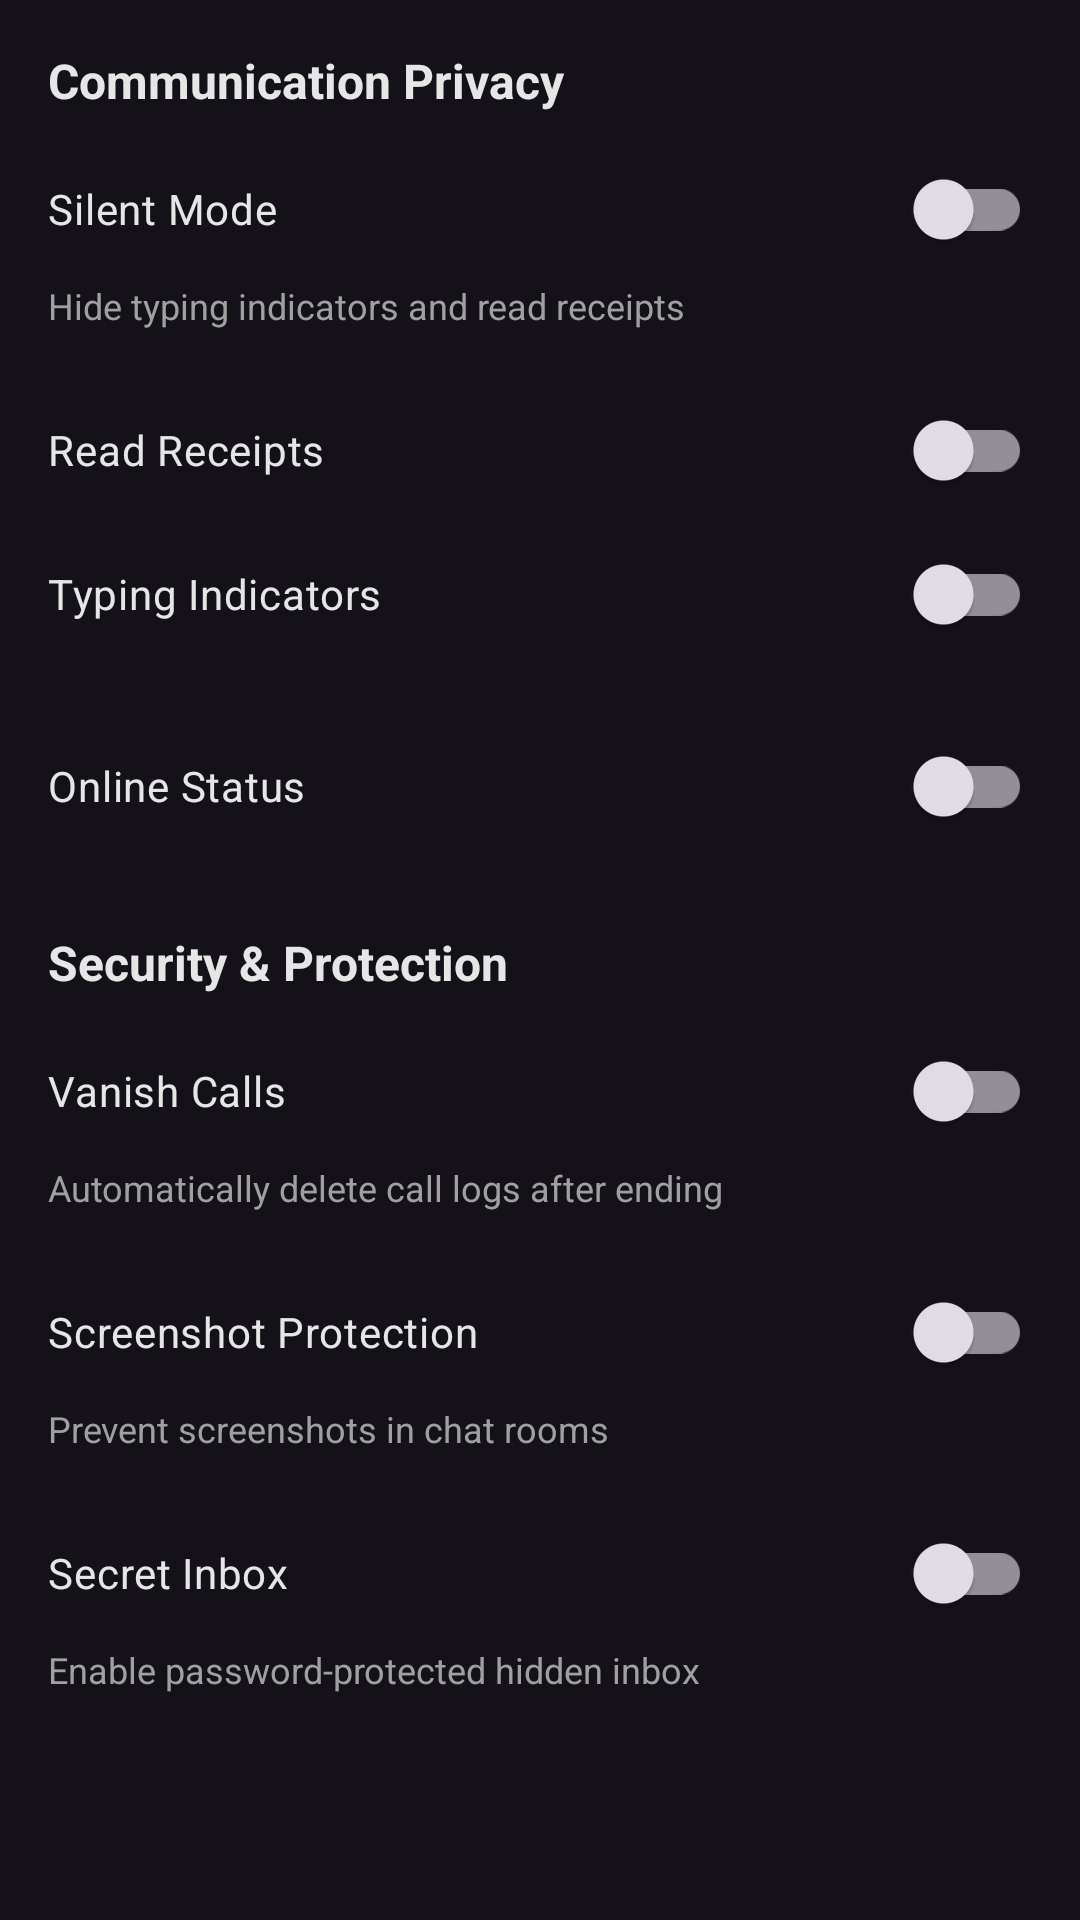

Reconstruct the res/layout file that produces this screen, plus the resources it refers to.
<!-- AndroidManifest.xml: application theme Theme.VeilChat -->
<!-- res/layout/dialog_privacy_settings.xml -->
<?xml version="1.0" encoding="utf-8"?>
<ScrollView xmlns:android="http://schemas.android.com/apk/res/android"
    android:layout_width="match_parent"
    android:layout_height="wrap_content"
    android:padding="16dp">

    <LinearLayout
        android:layout_width="match_parent"
        android:layout_height="wrap_content"
        android:orientation="vertical">

        <TextView
            android:layout_width="match_parent"
            android:layout_height="wrap_content"
            android:text="Communication Privacy"
            android:textColor="@color/veil_text_primary"
            android:textSize="16sp"
            android:textStyle="bold"
            android:layout_marginBottom="8dp" />

        <com.google.android.material.switchmaterial.SwitchMaterial
            android:id="@+id/switchSilentMode"
            android:layout_width="match_parent"
            android:layout_height="wrap_content"
            android:text="Silent Mode"
            android:textColor="@color/veil_text_primary" />

        <TextView
            android:layout_width="match_parent"
            android:layout_height="wrap_content"
            android:text="Hide typing indicators and read receipts"
            android:textColor="@color/veil_text_secondary"
            android:textSize="12sp"
            android:layout_marginBottom="16dp" />

        <com.google.android.material.switchmaterial.SwitchMaterial
            android:id="@+id/switchReadReceipts"
            android:layout_width="match_parent"
            android:layout_height="wrap_content"
            android:text="Read Receipts"
            android:textColor="@color/veil_text_primary" />

        <com.google.android.material.switchmaterial.SwitchMaterial
            android:id="@+id/switchTypingIndicators"
            android:layout_width="match_parent"
            android:layout_height="wrap_content"
            android:text="Typing Indicators"
            android:textColor="@color/veil_text_primary" />

        <com.google.android.material.switchmaterial.SwitchMaterial
            android:id="@+id/switchOnlineStatus"
            android:layout_width="match_parent"
            android:layout_height="wrap_content"
            android:text="Online Status"
            android:textColor="@color/veil_text_primary"
            android:layout_marginTop="16dp" />

        <TextView
            android:layout_width="match_parent"
            android:layout_height="wrap_content"
            android:text="Security &amp; Protection"
            android:textColor="@color/veil_text_primary"
            android:textSize="16sp"
            android:textStyle="bold"
            android:layout_marginTop="24dp"
            android:layout_marginBottom="8dp" />

        <com.google.android.material.switchmaterial.SwitchMaterial
            android:id="@+id/switchVanishCalls"
            android:layout_width="match_parent"
            android:layout_height="wrap_content"
            android:text="Vanish Calls"
            android:textColor="@color/veil_text_primary" />

        <TextView
            android:layout_width="match_parent"
            android:layout_height="wrap_content"
            android:text="Automatically delete call logs after ending"
            android:textColor="@color/veil_text_secondary"
            android:textSize="12sp"
            android:layout_marginBottom="16dp" />

        <com.google.android.material.switchmaterial.SwitchMaterial
            android:id="@+id/switchScreenshotProtection"
            android:layout_width="match_parent"
            android:layout_height="wrap_content"
            android:text="Screenshot Protection"
            android:textColor="@color/veil_text_primary" />

        <TextView
            android:layout_width="match_parent"
            android:layout_height="wrap_content"
            android:text="Prevent screenshots in chat rooms"
            android:textColor="@color/veil_text_secondary"
            android:textSize="12sp"
            android:layout_marginBottom="16dp" />

        <com.google.android.material.switchmaterial.SwitchMaterial
            android:id="@+id/switchSecretInbox"
            android:layout_width="match_parent"
            android:layout_height="wrap_content"
            android:text="Secret Inbox"
            android:textColor="@color/veil_text_primary" />

        <TextView
            android:layout_width="match_parent"
            android:layout_height="wrap_content"
            android:text="Enable password-protected hidden inbox"
            android:textColor="@color/veil_text_secondary"
            android:textSize="12sp" />

    </LinearLayout>

</ScrollView>
<!-- resources referenced by this layout -->
<resources>
  <color name="veil_text_primary">#E6E6E6</color>
  <color name="veil_text_secondary">#A0A0A0</color>
  <style name="Theme.VeilChat" parent="Base.Theme.VeilChat" />
  <style name="Base.Theme.VeilChat" parent="Theme.Material3.Dark.NoActionBar">
          <item name="colorPrimary">@color/veil_primary</item>
          <item name="colorPrimaryVariant">@color/veil_primary_dark</item>
          <item name="colorOnPrimary">@color/white</item>
          <item name="colorSecondary">@color/veil_secondary</item>
          <item name="colorSecondaryVariant">@color/veil_accent</item>
          <item name="colorOnSecondary">@color/white</item>
          <item name="android:statusBarColor" tools:targetApi="l">?attr/colorPrimaryVariant</item>
          <item name="android:windowLightStatusBar" tools:targetApi="m">false</item>
      </style>
  <color name="veil_primary">#1A1A2E</color>
  <color name="veil_primary_dark">#16213E</color>
  <color name="white">#FFFFFFFF</color>
  <color name="veil_secondary">#E94560</color>
  <color name="veil_accent">#0F3460</color>
</resources>
